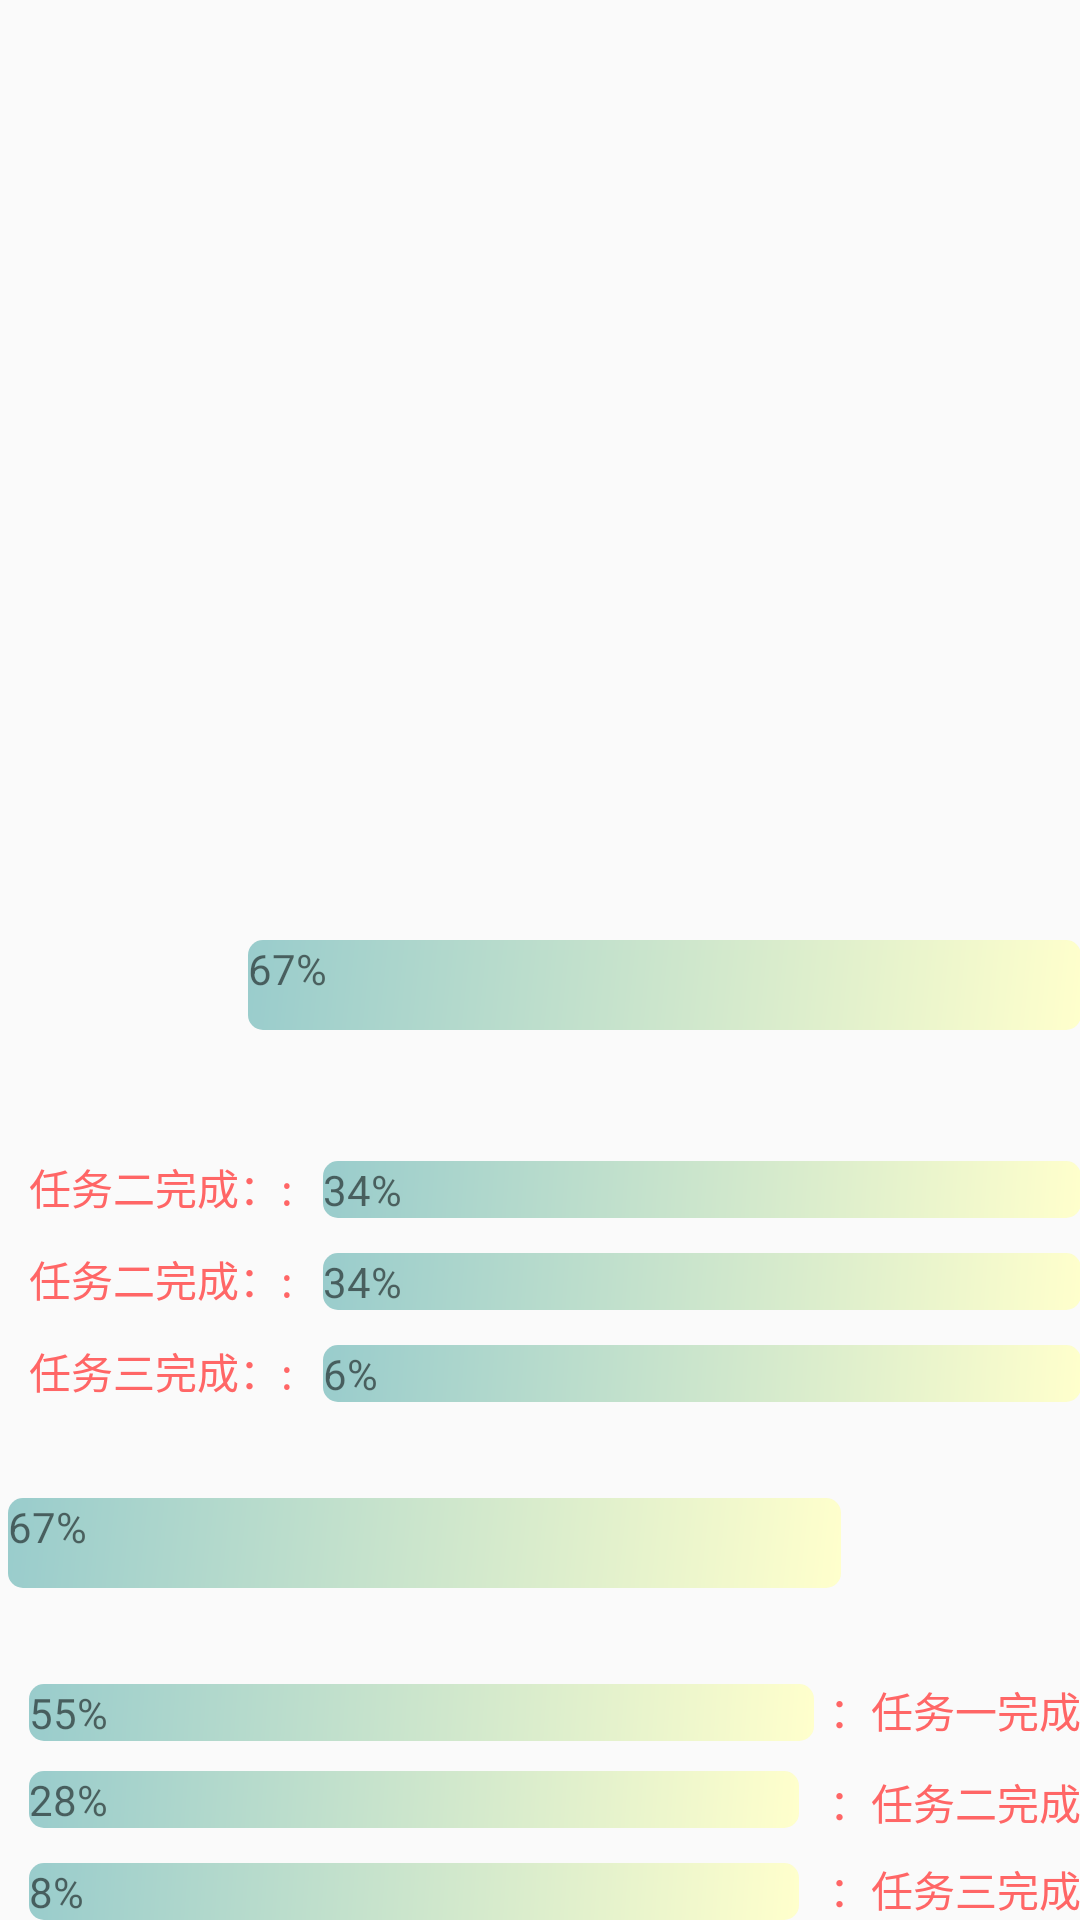

Layout XML and referenced resources for this Android screen:
<!-- AndroidManifest.xml: application theme AppTheme -->
<!-- res/layout/activity_dreamversus.xml -->
<RelativeLayout xmlns:android="http://schemas.android.com/apk/res/android"
    xmlns:tools="http://schemas.android.com/tools"
    android:layout_width="match_parent"
    android:layout_height="match_parent"
    android:paddingBottom="@dimen/activity_vertical_margin"
    android:paddingLeft="@dimen/activity_horizontal_margin"
    android:paddingRight="@dimen/activity_horizontal_margin">

    
    <TextView
        android:id="@+id/tv_dreamversus_line"
        android:layout_width="match_parent"
        android:layout_height="2dp"
        android:layout_above="@+id/tv_dreamversus_myicon"
        android:layout_marginTop="5dp" />
    

    
    <TextView
        android:id="@+id/tv_dreamversus_myicon"
        android:layout_width="80dp"
        android:layout_height="80dp"
        android:layout_above="@+id/tv_dreamversus_lineone"
        android:layout_marginTop="5dp" />

    <TextView
        android:id="@+id/tv_dreamversus_myprogress"
        android:layout_width="match_parent"
        android:layout_height="30dp"
        android:layout_above="@+id/tv_dreamversus_lineone"
        android:layout_marginBottom="25dp"
        android:layout_marginLeft="3dp"
        android:layout_toRightOf="@+id/tv_dreamversus_myicon"
        android:background="@drawable/dreamversus_tv"
        android:text="67%" />
    
    <TextView
        android:id="@+id/tv_dreamversus_lineone"
        android:layout_width="match_parent"
        android:layout_height="2dp"
        android:layout_above="@+id/tv_dreamversus_taskone"
        android:layout_marginTop="5dp" />
    
    

    <TextView
        android:id="@+id/tv_dreamversus_taskone"
        android:layout_width="wrap_content"
        android:layout_height="wrap_content"
        android:layout_above="@+id/tv_dreamversus_tasktwo"
        android:layout_marginLeft="10dp"
        android:layout_marginTop="10dp"
        android:text="任务二完成：:"
        android:textColor="#ff6666"
        android:textSize="14sp"

        />

    <TextView
        android:id="@+id/tv_dreamversus_proone"
        android:layout_width="match_parent"
        android:layout_height="wrap_content"
        android:layout_above="@+id/tv_dreamversus_tasktwo"
        android:layout_alignParentRight="true"
        android:layout_marginLeft="10dp"
        android:layout_marginTop="3dp"
        android:layout_toRightOf="@id/tv_dreamversus_taskone"
        android:background="@drawable/dreamversus_tv"
        android:text="34%"
        android:textSize="14sp" />

    

    <TextView
        android:id="@+id/tv_dreamversus_tasktwo"
        android:layout_width="wrap_content"
        android:layout_height="wrap_content"
        android:layout_above="@+id/tv_dreamversus_taskthree"
        android:layout_marginLeft="10dp"
        android:layout_marginTop="10dp"
        android:text="任务二完成：:"
        android:textColor="#ff6666"
        android:textSize="14sp"

        />

    <TextView
        android:id="@+id/tv_dreamversus_protwo"
        android:layout_width="match_parent"
        android:layout_height="wrap_content"
        android:layout_above="@+id/tv_dreamversus_taskthree"
        android:layout_alignParentRight="true"
        android:layout_marginLeft="10dp"
        android:layout_marginTop="3dp"
        android:layout_toRightOf="@id/tv_dreamversus_tasktwo"
        android:background="@drawable/dreamversus_tv"
        android:text="34%"
        android:textSize="14sp" />

    

    <TextView
        android:id="@+id/tv_dreamversus_taskthree"
        android:layout_width="wrap_content"
        android:layout_height="wrap_content"
        android:layout_above="@+id/tv_dreamversus_linetwo"
        android:layout_marginLeft="10dp"
        android:layout_marginTop="10dp"
        android:text="任务三完成：:"
        android:textColor="#ff6666"
        android:textSize="14sp"

        />

    <TextView
        android:id="@+id/tv_dreamversus_prothree"
        android:layout_width="match_parent"
        android:layout_height="wrap_content"
        android:layout_above="@+id/tv_dreamversus_linetwo"
        android:layout_alignParentRight="true"
        android:layout_marginLeft="10dp"
        android:layout_marginTop="3dp"
        android:layout_toRightOf="@id/tv_dreamversus_taskthree"
        android:background="@drawable/dreamversus_tv"
        android:text="6%"
        android:textSize="14sp" />
    
    <TextView
        android:id="@+id/tv_dreamversus_linetwo"
        android:layout_width="match_parent"
        android:layout_height="2dp"
        android:layout_above="@+id/tv_dreamversus_enemy"
        android:layout_marginTop="5dp" />
    
    
    <TextView
        android:id="@+id/tv_dreamversus_enemy"
        android:layout_width="80dp"
        android:layout_height="80dp"
        android:layout_above="@+id/tv_dreamversus_linethree"
        android:layout_alignParentRight="true" />
    

    <TextView
        android:id="@+id/tv_dreamversus_enemyprogress"
        android:layout_width="match_parent"
        android:layout_height="30dp"
        android:layout_above="@+id/tv_dreamversus_linethree"
        android:layout_marginBottom="25dp"
        android:layout_marginLeft="3dp"
        android:layout_toLeftOf="@+id/tv_dreamversus_enemy"
        android:background="@drawable/dreamversus_tv"
        android:text="67%"></TextView>
    
    <TextView
        android:id="@+id/tv_dreamversus_linethree"
        android:layout_width="match_parent"
        android:layout_height="2dp"
        android:layout_above="@+id/tv_dreamversus_enemyproone" />
    

    
    <TextView
        android:id="@+id/tv_dreamversus_enemyproone"
        android:layout_width="match_parent"
        android:layout_height="wrap_content"
        android:layout_above="@+id/tv_dreamversus_enemytasktwo"
        android:layout_alignParentLeft="true"
        android:layout_marginLeft="10dp"
        android:layout_marginTop="5dp"
        android:layout_toLeftOf="@+id/tv_dreamversus_enemytaskone"
        android:background="@drawable/dreamversus_tv"
        android:text="55%"
        android:textSize="14sp"

        />

    <TextView
        android:id="@+id/tv_dreamversus_enemytaskone"
        android:layout_width="wrap_content"
        android:layout_height="wrap_content"
        android:layout_above="@+id/tv_dreamversus_enemyprotwo"
        android:layout_alignParentRight="true"
        android:layout_marginLeft="5dp"
        android:layout_marginTop="10dp"
        android:text="：任务一完成"
        android:textColor="#ff6666"
        android:textSize="14sp"

        />

    


    <TextView
        android:id="@+id/tv_dreamversus_enemyprotwo"
        android:layout_width="match_parent"
        android:layout_height="wrap_content"
        android:layout_above="@+id/tv_dreamversus_enemytaskthree"
        android:layout_alignParentLeft="true"
        android:layout_marginLeft="10dp"
        android:layout_marginTop="10dp"
        android:layout_toLeftOf="@+id/tv_dreamversus_enemytasktwo"
        android:background="@drawable/dreamversus_tv"
        android:text="28%"
        android:textSize="14sp"

        />

    <TextView
        android:id="@+id/tv_dreamversus_enemytasktwo"
        android:layout_width="wrap_content"
        android:layout_height="wrap_content"
        android:layout_above="@+id/tv_dreamversus_enemyprothree"
        android:layout_alignParentRight="true"
        android:layout_marginLeft="10dp"
        android:layout_marginTop="10dp"
        android:text="：任务二完成"
        android:textColor="#ff6666"
        android:textSize="14sp"

        />
    

    <TextView
        android:id="@+id/tv_dreamversus_enemyprothree"
        android:layout_width="match_parent"
        android:layout_height="wrap_content"
        android:layout_alignParentBottom="true"
        android:layout_alignParentLeft="true"
        android:layout_marginLeft="10dp"
        android:layout_marginTop="10dp"
        android:layout_toLeftOf="@+id/tv_dreamversus_enemytaskthree"
        android:background="@drawable/dreamversus_tv"
        android:text="8%"
        android:textSize="14sp" />

    <TextView
        android:id="@+id/tv_dreamversus_enemytaskthree"
        android:layout_width="wrap_content"
        android:layout_height="wrap_content"
        android:layout_alignParentBottom="true"
        android:layout_alignParentRight="true"
        android:layout_marginLeft="10dp"
        android:layout_marginTop="10dp"
        android:text="：任务三完成"
        android:textColor="#ff6666"
        android:textSize="14sp" />

</RelativeLayout>
<!-- resources referenced by this layout -->
<resources>
  <!-- drawable dreamversus_line (drawable) -->
  <?xml version="1.0" encoding="UTF-8"?>
  <shape xmlns:android="http://schemas.android.com/apk/res/android">
    <solid android:color="#ffcc99" />
    
  
     
  </shape>
  <!-- drawable dreamversus_tv (drawable) -->
  <?xml version="1.0" encoding="UTF-8"?>
  <shape xmlns:android="http://schemas.android.com/apk/res/android">
    
    <corners android:topLeftRadius="5dp" android:topRightRadius="5dp"
      android:bottomRightRadius="5dp" android:bottomLeftRadius="5dp"/>
  <gradient 
      android:startColor="#ffffcc"
      android:endColor="#99cccc"
      android:angle="135"
    />
     
  </shape>
  <style name="AppTheme" parent="Theme.AppCompat.Light.DarkActionBar">
          
          <item name="colorPrimary">@color/colorPrimary</item>
          <item name="colorPrimaryDark">@color/colorPrimaryDark</item>
          <item name="colorAccent">@color/colorAccent</item>
      </style>
  <color name="colorPrimary">#3F51B5</color>
  <color name="colorPrimaryDark">#303F9F</color>
  <color name="colorAccent">#FF4081</color>
</resources>
